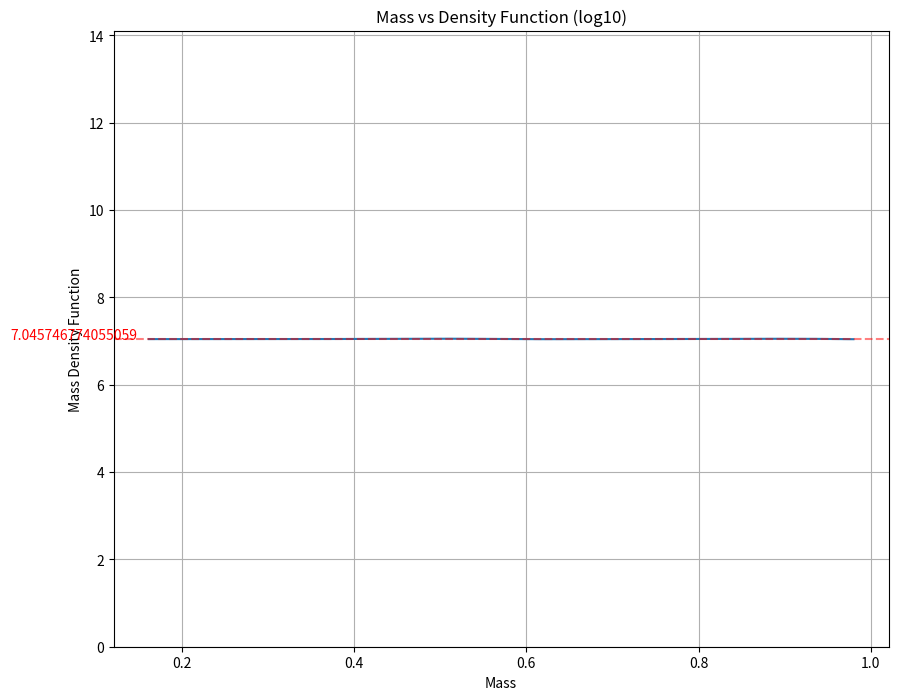

Reproduce this figure in Python.
"""importing necessary modules"""
import numpy as np 
import matplotlib.pyplot as plt 
fig=plt.figure(figsize=(10,8),dpi=100)

def mass_density_fun(l,n,b):
    """function for plotting mass density per unit volume per unit mass"""
    coordinates = []
    for i in range(n):
        x = np.random.uniform(l,size=None)
        y = np.random.uniform(l,size=None)
        z = np.random.uniform(l,size=None)
        m = np.random.uniform(l,size=None)
        coordinates.append((x,y,z,m))
    x,y,z,m = zip(*coordinates) 
    frequency, bin_edge = np.histogram(m,bins=b)    
    mass_pt = []
    bin_width = []
    for k in range(len(bin_edge)-1):
        mid_pt = (bin_edge[k+1]+bin_edge[k])/2
        bin_w = (bin_edge[k+1]-bin_edge[k])
        mass_pt.append(mid_pt)
        bin_width.append(bin_w)
    density_fun =[]
    for q in range(len(mass_pt)):
        density_fun.append(frequency[q]/bin_width[q]*(l**3))
    #print(bin_edge)
    logx = np.log10(mass_pt)
    logy = np.log10(density_fun)
    #print(np.average(logy))
    plt.plot(logx,logy)
    plt.ylim((0, max(logy)*2))
    plt.title('Mass vs Density Function (log10)')
    plt.xlabel('Mass')
    plt.ylabel('Mass Density Function')
    plt.axhline(y=np.average(logy),linestyle='--',color='red', alpha=0.5)
    plt.text(0,np.average(logy),f'{np.average(logy)}',color='red')
    plt.grid()
    plt.show()

l = 10 # side length
v = l**3 # volume
n = 100000 # number of particles
b= 10 #no of bins

mass_density_fun(l,n,b)
